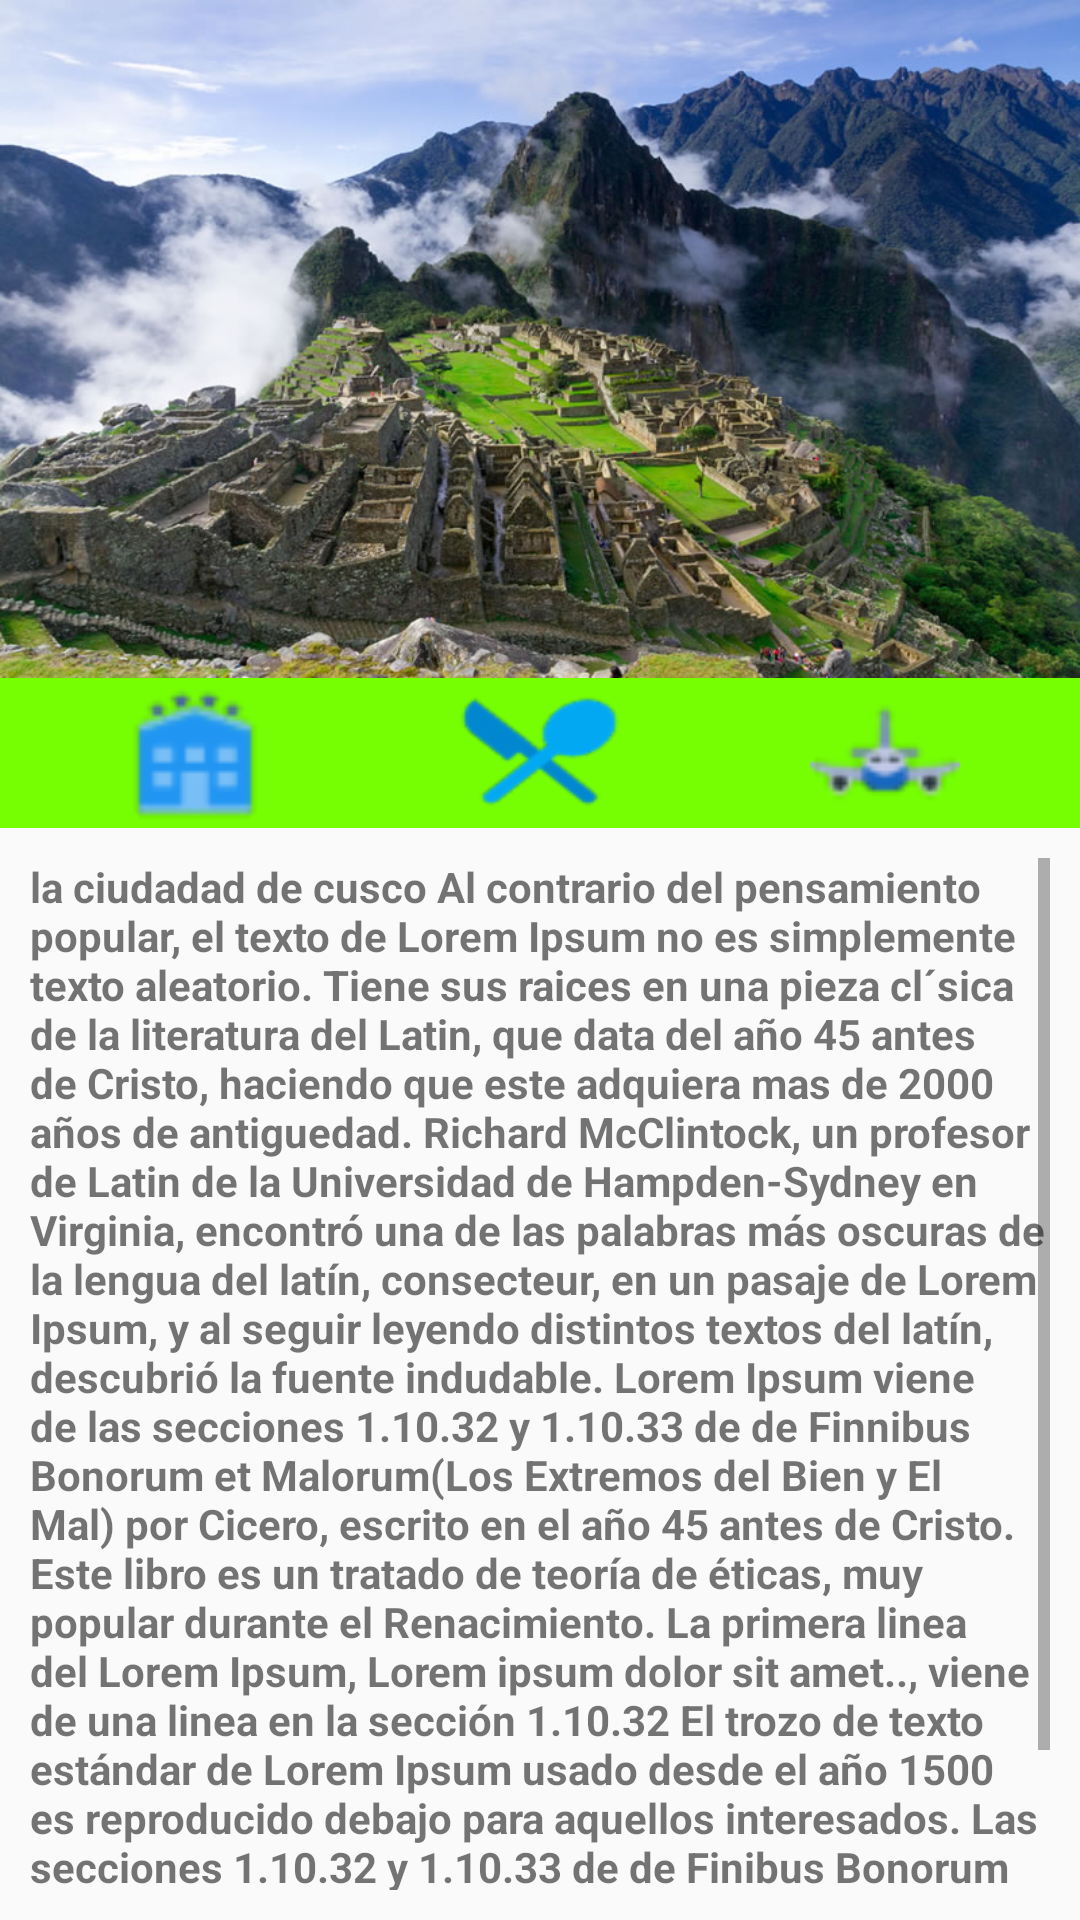

Layout XML and referenced resources for this Android screen:
<!-- AndroidManifest.xml: application theme AppTheme -->
<!-- res/layout/activity_ayacucho.xml -->
<?xml version="1.0" encoding="utf-8"?>
<android.support.design.widget.CoordinatorLayout
    xmlns:android="http://schemas.android.com/apk/res/android"
    xmlns:app="http://schemas.android.com/apk/res-auto"
    xmlns:tools="http://schemas.android.com/tools"
    android:layout_width="match_parent"
    android:layout_height="match_parent"
    tools:context="com.cibertpoet.tours_peru.departamento.ayacucho">


    <LinearLayout
        android:layout_width="match_parent"
        android:layout_height="match_parent"
        android:orientation="vertical"
        android:weightSum="1"

        >

        <RelativeLayout
            android:layout_width="match_parent"
            android:layout_height="match_parent"
            android:layout_weight="0.6">

            <ImageView
                android:id="@+id/logo"
                android:layout_width="wrap_content"
                android:layout_height="wrap_content"
                android:layout_centerInParent="true"
                android:background="@drawable/machupichu" />

        </RelativeLayout>

        
        <RelativeLayout
            android:layout_width="match_parent"
            android:layout_height="50dp"
            android:background="@color/colorfondo"
            android:paddingLeft="@dimen/paddin_left_hotel"
            android:paddingRight="@dimen/paddin_right_hotel"
            >
            <ImageView
                android:id="@+id/img_restaurante"
                android:layout_width="wrap_content"
                android:layout_height="wrap_content"
                android:layout_centerInParent="true"
                android:background="@drawable/restaurante"
                android:paddingRight="@dimen/paddinRight_item_hotel_rest_aero"
                android:paddingTop="@dimen/paddingTop_item_hotel_rest_aero"
                android:onClick="restaurante"

                />
            <ImageView
            android:id="@+id/img_hotel"
            android:layout_width="wrap_content"
            android:layout_height="wrap_content"
            android:background="@drawable/hotel"
            android:layout_centerVertical="true"
            android:paddingRight="@dimen/paddinRight_item_hotel_rest_aero"
            android:paddingTop="@dimen/paddingTop_item_hotel_rest_aero"
                />

            <ImageView
                android:id="@+id/redes"
                android:layout_width="wrap_content"
                android:layout_height="wrap_content"
                android:background="@drawable/aeropuerto"
                android:layout_centerVertical="true"
                android:layout_alignParentRight="true"
                android:layout_alignParentEnd="true"
                android:paddingRight="@dimen/paddinRight_item_hotel_rest_aero"
                android:paddingTop="@dimen/paddingTop_item_hotel_rest_aero"
                android:onClick="reserva_vuelo"
                />




        </RelativeLayout>

        <ScrollView
            android:layout_width="match_parent"
            android:layout_height="match_parent"
            android:layout_weight="0.4"
            android:fillViewport="true"
            android:padding="10dp">


            <LinearLayout
                android:layout_width="match_parent"
                android:layout_height="wrap_content"

                android:orientation="vertical">

                <RelativeLayout
                    android:layout_width="match_parent"
                    android:layout_height="match_parent"
                    android:gravity="center">

                    <TextView
                        android:id="@+id/cuscoDescription"
                        android:layout_width="wrap_content"
                        android:layout_height="wrap_content"
                        android:text="@string/cuscoDescription"
                        android:textStyle="bold"
                        android:layout_alignParentTop="true"
                        android:layout_alignParentLeft="true"
                        android:layout_alignParentStart="true" />

                </RelativeLayout>


            </LinearLayout>

        </ScrollView>

    </LinearLayout>

</android.support.design.widget.CoordinatorLayout>
<!-- resources referenced by this layout -->
<resources>
  <color name="colorfondo">#76FF03</color>
  <dimen name="paddinRight_item_hotel_rest_aero">50dp</dimen>
  <dimen name="paddin_left_hotel">40dp</dimen>
  <dimen name="paddin_right_hotel">40dp</dimen>
  <dimen name="paddingTop_item_hotel_rest_aero">50dp</dimen>
  <!-- drawable aeropuerto: png bitmap (drawable-mdpi, 1130 bytes) -->
  <!-- drawable hotel: png bitmap (drawable-mdpi, 1085 bytes) -->
  <!-- drawable machupichu: png bitmap (drawable-mdpi, 925621 bytes) -->
  <!-- drawable restaurante: png bitmap (drawable-mdpi, 2238 bytes) -->
  <string name="cuscoDescription">la ciudadad de cusco Al contrario del pensamiento popular, el texto de Lorem Ipsum no es simplemente texto aleatorio. Tiene sus raices en una pieza cl´sica de la literatura del Latin, que data del año 45 antes de Cristo, haciendo que este adquiera mas de 2000 años de antiguedad. Richard McClintock, un profesor de Latin de la Universidad de Hampden-Sydney en Virginia, encontró una de las palabras más oscuras de la lengua del latín, "consecteur", en un pasaje de Lorem Ipsum, y al seguir leyendo distintos textos del latín, descubrió la fuente indudable. Lorem Ipsum viene de las secciones 1.10.32 y 1.10.33 de "de Finnibus Bonorum et Malorum" (Los Extremos del Bien y El Mal) por Cicero, escrito en el año 45 antes de Cristo. Este libro es un tratado de teoría de éticas, muy popular durante el Renacimiento. La primera linea del Lorem Ipsum, "Lorem ipsum dolor sit amet..", viene de una linea en la sección 1.10.32
  El trozo de texto estándar de Lorem Ipsum usado desde el año 1500 es reproducido debajo para aquellos interesados. Las secciones 1.10.32 y 1.10.33 de "de Finibus Bonorum et Malorum" por Cicero son también reproducidas en su forma original exacta, acompañadas por versiones en Inglés de la traducción realizada en 1914 por H. Rackham.</string>
  <style name="AppTheme" parent="Theme.AppCompat.Light.DarkActionBar">
          
          <item name="colorPrimary">@color/colorPrimary</item>
          <item name="colorPrimaryDark">@color/colorPrimaryDark</item>
          <item name="colorAccent">@color/colorAccent</item>
          <item name="actionBarDivider">@color/colorfondo</item>
      </style>
  <color name="colorPrimary">#FF7043</color>
  <color name="colorPrimaryDark">#FFD180</color>
  <color name="colorAccent">#607D8B</color>
</resources>
